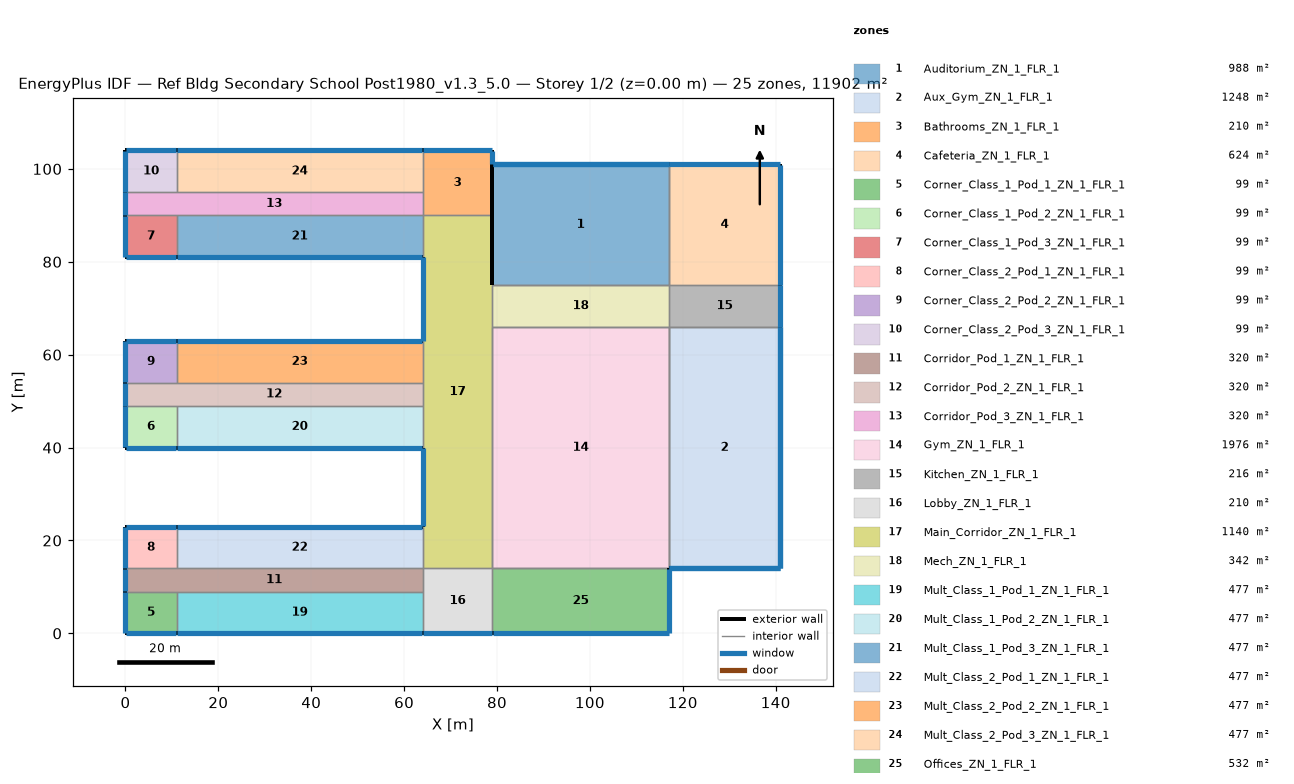
=== STOREY PLAN SPEC (per zone: floor XY polygon, exterior-wall plan segments, windows/doors) ===
zone 1: Auditorium_ZN_1_FLR_1  (988.0 m²)
  floor: (79.00, 101.00) (117.00, 101.00) (117.00, 75.00) (79.00, 75.00)
  exterior wall: (117.00, 101.00) – (79.00, 101.00)  [38.0 m] x2 surfaces
    window: (116.95, 101.00) – (79.05, 101.00)  [53.2 m²] x2
  exterior wall: (79.00, 101.00) – (79.00, 75.00)  [26.0 m] x2 surfaces
  interior walls: 4
zone 2: Aux_Gym_ZN_1_FLR_1  (1248.0 m²)
  floor: (117.00, 66.00) (141.00, 66.00) (141.00, 14.00) (117.00, 14.00)
  exterior wall: (117.00, 14.00) – (141.00, 14.00)  [24.0 m] x2 surfaces
    window: (117.05, 14.00) – (140.95, 14.00)  [33.6 m²] x2
  exterior wall: (141.00, 14.00) – (141.00, 66.00)  [52.0 m] x2 surfaces
    window: (141.00, 14.05) – (141.00, 65.95)  [72.8 m²] x2
  interior walls: 4
zone 3: Bathrooms_ZN_1_FLR_1  (210.0 m²)
  floor: (64.00, 104.00) (79.00, 104.00) (79.00, 90.00) (64.00, 90.00)
  exterior wall: (79.00, 90.00) – (79.00, 101.00)  [11.0 m]
  exterior wall: (79.00, 101.00) – (79.00, 104.00)  [3.0 m]
    window: (79.00, 101.05) – (79.00, 103.95)  [4.2 m²]
  exterior wall: (79.00, 104.00) – (64.00, 104.00)  [15.0 m]
    window: (78.95, 104.00) – (64.05, 104.00)  [21.0 m²]
  interior walls: 3
zone 4: Cafeteria_ZN_1_FLR_1  (624.0 m²)
  floor: (117.00, 101.00) (141.00, 101.00) (141.00, 75.00) (117.00, 75.00)
  exterior wall: (141.00, 75.00) – (141.00, 101.00)  [26.0 m]
    window: (141.00, 75.05) – (141.00, 100.95)  [36.4 m²]
  exterior wall: (141.00, 101.00) – (117.00, 101.00)  [24.0 m]
    window: (140.95, 101.00) – (117.05, 101.00)  [33.6 m²]
  interior walls: 2
zone 5: Corner_Class_1_Pod_1_ZN_1_FLR_1  (99.0 m²)
  floor: (0.00, 9.00) (11.00, 9.00) (11.00, 0.00) (0.00, 0.00)
  exterior wall: (0.00, 0.00) – (11.00, 0.00)  [11.0 m]
    window: (0.05, 0.00) – (10.95, 0.00)  [15.4 m²]
  exterior wall: (0.00, 9.00) – (0.00, 0.00)  [9.0 m]
    window: (0.00, 8.95) – (0.00, 0.05)  [12.6 m²]
  interior walls: 2
zone 6: Corner_Class_1_Pod_2_ZN_1_FLR_1  (99.0 m²)
  floor: (0.00, 49.00) (11.00, 49.00) (11.00, 40.00) (0.00, 40.00)
  exterior wall: (0.00, 40.00) – (11.00, 40.00)  [11.0 m]
    window: (0.05, 40.00) – (10.95, 40.00)  [15.4 m²]
  exterior wall: (0.00, 49.00) – (0.00, 40.00)  [9.0 m]
    window: (0.00, 48.95) – (0.00, 40.05)  [12.6 m²]
  interior walls: 2
zone 7: Corner_Class_1_Pod_3_ZN_1_FLR_1  (99.0 m²)
  floor: (0.00, 90.00) (11.00, 90.00) (11.00, 81.00) (0.00, 81.00)
  exterior wall: (0.00, 81.00) – (11.00, 81.00)  [11.0 m]
    window: (0.05, 81.00) – (10.95, 81.00)  [15.4 m²]
  exterior wall: (0.00, 90.00) – (0.00, 81.00)  [9.0 m]
    window: (0.00, 89.95) – (0.00, 81.05)  [12.6 m²]
  interior walls: 2
zone 8: Corner_Class_2_Pod_1_ZN_1_FLR_1  (99.0 m²)
  floor: (0.00, 23.00) (11.00, 23.00) (11.00, 14.00) (0.00, 14.00)
  exterior wall: (11.00, 23.00) – (0.00, 23.00)  [11.0 m]
    window: (10.95, 23.00) – (0.05, 23.00)  [15.4 m²]
  exterior wall: (0.00, 23.00) – (0.00, 14.00)  [9.0 m]
    window: (0.00, 22.95) – (0.00, 14.05)  [12.6 m²]
  interior walls: 2
zone 9: Corner_Class_2_Pod_2_ZN_1_FLR_1  (99.0 m²)
  floor: (0.00, 63.00) (11.00, 63.00) (11.00, 54.00) (0.00, 54.00)
  exterior wall: (11.00, 63.00) – (0.00, 63.00)  [11.0 m]
    window: (10.95, 63.00) – (0.05, 63.00)  [15.4 m²]
  exterior wall: (0.00, 63.00) – (0.00, 54.00)  [9.0 m]
    window: (0.00, 62.95) – (0.00, 54.05)  [12.6 m²]
  interior walls: 2
zone 10: Corner_Class_2_Pod_3_ZN_1_FLR_1  (99.0 m²)
  floor: (0.00, 104.00) (11.00, 104.00) (11.00, 95.00) (0.00, 95.00)
  exterior wall: (11.00, 104.00) – (0.00, 104.00)  [11.0 m]
    window: (10.95, 104.00) – (0.05, 104.00)  [15.4 m²]
  exterior wall: (0.00, 104.00) – (0.00, 95.00)  [9.0 m]
    window: (0.00, 103.95) – (0.00, 95.05)  [12.6 m²]
  interior walls: 2
zone 11: Corridor_Pod_1_ZN_1_FLR_1  (320.0 m²)
  floor: (0.00, 14.00) (64.00, 14.00) (64.00, 9.00) (0.00, 9.00)
  exterior wall: (0.00, 14.00) – (0.00, 9.00)  [5.0 m]
    window: (0.00, 13.95) – (0.00, 9.05)  [7.0 m²]
  interior walls: 5
zone 12: Corridor_Pod_2_ZN_1_FLR_1  (320.0 m²)
  floor: (0.00, 54.00) (64.00, 54.00) (64.00, 49.00) (0.00, 49.00)
  exterior wall: (0.00, 54.00) – (0.00, 49.00)  [5.0 m]
    window: (0.00, 53.95) – (0.00, 49.05)  [7.0 m²]
  interior walls: 5
zone 13: Corridor_Pod_3_ZN_1_FLR_1  (320.0 m²)
  floor: (0.00, 95.00) (64.00, 95.00) (64.00, 90.00) (0.00, 90.00)
  exterior wall: (0.00, 95.00) – (0.00, 90.00)  [5.0 m]
    window: (0.00, 94.95) – (0.00, 90.05)  [7.0 m²]
  interior walls: 5
zone 14: Gym_ZN_1_FLR_1  (1976.0 m²)
  floor: (79.00, 66.00) (117.00, 66.00) (117.00, 14.00) (79.00, 14.00)
  interior walls: 8
zone 15: Kitchen_ZN_1_FLR_1  (216.0 m²)
  floor: (117.00, 75.00) (141.00, 75.00) (141.00, 66.00) (117.00, 66.00)
  exterior wall: (141.00, 66.00) – (141.00, 75.00)  [9.0 m]
    window: (141.00, 66.05) – (141.00, 74.95)  [12.6 m²]
  interior walls: 3
zone 16: Lobby_ZN_1_FLR_1  (210.0 m²)
  floor: (64.00, 14.00) (79.00, 14.00) (79.00, 0.00) (64.00, 0.00)
  exterior wall: (64.00, 0.00) – (79.00, 0.00)  [15.0 m]
    window: (64.05, 0.00) – (78.95, 0.00)  [21.0 m²]
  interior walls: 4
zone 17: Main_Corridor_ZN_1_FLR_1  (1140.0 m²)
  floor: (64.00, 90.00) (79.00, 90.00) (79.00, 14.00) (64.00, 14.00)
  exterior wall: (64.00, 40.00) – (64.00, 23.00)  [17.0 m]
    window: (64.00, 39.95) – (64.00, 23.05)  [23.8 m²]
  exterior wall: (79.00, 75.00) – (79.00, 90.00)  [15.0 m]
  exterior wall: (64.00, 81.00) – (64.00, 63.00)  [18.0 m]
    window: (64.00, 80.95) – (64.00, 63.05)  [25.2 m²]
  interior walls: 9
zone 18: Mech_ZN_1_FLR_1  (342.0 m²)
  floor: (79.00, 75.00) (117.00, 75.00) (117.00, 66.00) (79.00, 66.00)
  interior walls: 4
zone 19: Mult_Class_1_Pod_1_ZN_1_FLR_1  (477.0 m²)
  floor: (11.00, 9.00) (64.00, 9.00) (64.00, 0.00) (11.00, 0.00)
  exterior wall: (11.00, 0.00) – (64.00, 0.00)  [53.0 m]
    window: (11.05, 0.00) – (63.95, 0.00)  [74.2 m²]
  interior walls: 3
zone 20: Mult_Class_1_Pod_2_ZN_1_FLR_1  (477.0 m²)
  floor: (11.00, 49.00) (64.00, 49.00) (64.00, 40.00) (11.00, 40.00)
  exterior wall: (11.00, 40.00) – (64.00, 40.00)  [53.0 m]
    window: (11.05, 40.00) – (63.95, 40.00)  [74.2 m²]
  interior walls: 3
zone 21: Mult_Class_1_Pod_3_ZN_1_FLR_1  (477.0 m²)
  floor: (11.00, 90.00) (64.00, 90.00) (64.00, 81.00) (11.00, 81.00)
  exterior wall: (11.00, 81.00) – (64.00, 81.00)  [53.0 m]
    window: (11.05, 81.00) – (63.95, 81.00)  [74.2 m²]
  interior walls: 3
zone 22: Mult_Class_2_Pod_1_ZN_1_FLR_1  (477.0 m²)
  floor: (11.00, 23.00) (64.00, 23.00) (64.00, 14.00) (11.00, 14.00)
  exterior wall: (64.00, 23.00) – (11.00, 23.00)  [53.0 m]
    window: (63.95, 23.00) – (11.05, 23.00)  [74.2 m²]
  interior walls: 3
zone 23: Mult_Class_2_Pod_2_ZN_1_FLR_1  (477.0 m²)
  floor: (11.00, 63.00) (64.00, 63.00) (64.00, 54.00) (11.00, 54.00)
  exterior wall: (64.00, 63.00) – (11.00, 63.00)  [53.0 m]
    window: (63.95, 63.00) – (11.05, 63.00)  [74.2 m²]
  interior walls: 3
zone 24: Mult_Class_2_Pod_3_ZN_1_FLR_1  (477.0 m²)
  floor: (11.00, 104.00) (64.00, 104.00) (64.00, 95.00) (11.00, 95.00)
  exterior wall: (64.00, 104.00) – (11.00, 104.00)  [53.0 m]
    window: (63.95, 104.00) – (11.05, 104.00)  [74.2 m²]
  interior walls: 3
zone 25: Offices_ZN_1_FLR_1  (532.0 m²)
  floor: (79.00, 14.00) (117.00, 14.00) (117.00, 0.00) (79.00, 0.00)
  exterior wall: (79.00, 0.00) – (117.00, 0.00)  [38.0 m]
    window: (79.05, 0.00) – (116.95, 0.00)  [53.2 m²]
  exterior wall: (117.00, 0.00) – (117.00, 14.00)  [14.0 m]
    window: (117.00, 0.05) – (117.00, 13.95)  [19.6 m²]
  interior walls: 2

=== DERIVED (storey summary) ===
Building: Ref Bldg Secondary School Post1980_v1.3_5.0
Storey: 1 of 2  (floor level z = 0.00 m)
Storey gross floor area: 11902.0 m²
Zones on this storey: 25
  - Auditorium_ZN_1_FLR_1: floor 988.0 m²; exterior wall 64.0 m (512.0 m²); 2 window(s) 106.4 m²; WWR 20.8%
  - Aux_Gym_ZN_1_FLR_1: floor 1248.0 m²; exterior wall 76.0 m (608.0 m²); 4 window(s) 212.8 m²; WWR 35.0%
  - Bathrooms_ZN_1_FLR_1: floor 210.0 m²; exterior wall 29.0 m (116.0 m²); 2 window(s) 25.2 m²; WWR 21.7%
  - Cafeteria_ZN_1_FLR_1: floor 624.0 m²; exterior wall 50.0 m (200.0 m²); 2 window(s) 70.0 m²; WWR 35.0%
  - Corner_Class_1_Pod_1_ZN_1_FLR_1: floor 99.0 m²; exterior wall 20.0 m (80.0 m²); 2 window(s) 28.0 m²; WWR 35.0%
  - Corner_Class_1_Pod_2_ZN_1_FLR_1: floor 99.0 m²; exterior wall 20.0 m (80.0 m²); 2 window(s) 28.0 m²; WWR 35.0%
  - Corner_Class_1_Pod_3_ZN_1_FLR_1: floor 99.0 m²; exterior wall 20.0 m (80.0 m²); 2 window(s) 28.0 m²; WWR 35.0%
  - Corner_Class_2_Pod_1_ZN_1_FLR_1: floor 99.0 m²; exterior wall 20.0 m (80.0 m²); 2 window(s) 28.0 m²; WWR 35.0%
  - Corner_Class_2_Pod_2_ZN_1_FLR_1: floor 99.0 m²; exterior wall 20.0 m (80.0 m²); 2 window(s) 28.0 m²; WWR 35.0%
  - Corner_Class_2_Pod_3_ZN_1_FLR_1: floor 99.0 m²; exterior wall 20.0 m (80.0 m²); 2 window(s) 28.0 m²; WWR 35.0%
  - Corridor_Pod_1_ZN_1_FLR_1: floor 320.0 m²; exterior wall 5.0 m (20.0 m²); 1 window(s) 7.0 m²; WWR 35.0%
  - Corridor_Pod_2_ZN_1_FLR_1: floor 320.0 m²; exterior wall 5.0 m (20.0 m²); 1 window(s) 7.0 m²; WWR 35.0%
  - Corridor_Pod_3_ZN_1_FLR_1: floor 320.0 m²; exterior wall 5.0 m (20.0 m²); 1 window(s) 7.0 m²; WWR 35.0%
  - Gym_ZN_1_FLR_1: floor 1976.0 m²
  - Kitchen_ZN_1_FLR_1: floor 216.0 m²; exterior wall 9.0 m (36.0 m²); 1 window(s) 12.6 m²; WWR 35.0%
  - Lobby_ZN_1_FLR_1: floor 210.0 m²; exterior wall 15.0 m (60.0 m²); 1 window(s) 21.0 m²; WWR 35.0%
  - Main_Corridor_ZN_1_FLR_1: floor 1140.0 m²; exterior wall 50.0 m (200.0 m²); 2 window(s) 49.0 m²; WWR 24.5%
  - Mech_ZN_1_FLR_1: floor 342.0 m²
  - Mult_Class_1_Pod_1_ZN_1_FLR_1: floor 477.0 m²; exterior wall 53.0 m (212.0 m²); 1 window(s) 74.2 m²; WWR 35.0%
  - Mult_Class_1_Pod_2_ZN_1_FLR_1: floor 477.0 m²; exterior wall 53.0 m (212.0 m²); 1 window(s) 74.2 m²; WWR 35.0%
  - Mult_Class_1_Pod_3_ZN_1_FLR_1: floor 477.0 m²; exterior wall 53.0 m (212.0 m²); 1 window(s) 74.2 m²; WWR 35.0%
  - Mult_Class_2_Pod_1_ZN_1_FLR_1: floor 477.0 m²; exterior wall 53.0 m (212.0 m²); 1 window(s) 74.2 m²; WWR 35.0%
  - Mult_Class_2_Pod_2_ZN_1_FLR_1: floor 477.0 m²; exterior wall 53.0 m (212.0 m²); 1 window(s) 74.2 m²; WWR 35.0%
  - Mult_Class_2_Pod_3_ZN_1_FLR_1: floor 477.0 m²; exterior wall 53.0 m (212.0 m²); 1 window(s) 74.2 m²; WWR 35.0%
  - Offices_ZN_1_FLR_1: floor 532.0 m²; exterior wall 52.0 m (208.0 m²); 2 window(s) 72.8 m²; WWR 35.0%
Zone adjacency (shared interzone walls):
  - Auditorium_ZN_1_FLR_1 ↔ Cafeteria_ZN_1_FLR_1
  - Auditorium_ZN_1_FLR_1 ↔ Mech_ZN_1_FLR_1
  - Aux_Gym_ZN_1_FLR_1 ↔ Gym_ZN_1_FLR_1
  - Aux_Gym_ZN_1_FLR_1 ↔ Kitchen_ZN_1_FLR_1
  - Bathrooms_ZN_1_FLR_1 ↔ Corridor_Pod_3_ZN_1_FLR_1
  - Bathrooms_ZN_1_FLR_1 ↔ Main_Corridor_ZN_1_FLR_1
  - Bathrooms_ZN_1_FLR_1 ↔ Mult_Class_2_Pod_3_ZN_1_FLR_1
  - Cafeteria_ZN_1_FLR_1 ↔ Kitchen_ZN_1_FLR_1
  - Corner_Class_1_Pod_1_ZN_1_FLR_1 ↔ Corridor_Pod_1_ZN_1_FLR_1
  - Corner_Class_1_Pod_1_ZN_1_FLR_1 ↔ Mult_Class_1_Pod_1_ZN_1_FLR_1
  - Corner_Class_1_Pod_2_ZN_1_FLR_1 ↔ Corridor_Pod_2_ZN_1_FLR_1
  - Corner_Class_1_Pod_2_ZN_1_FLR_1 ↔ Mult_Class_1_Pod_2_ZN_1_FLR_1
  - Corner_Class_1_Pod_3_ZN_1_FLR_1 ↔ Corridor_Pod_3_ZN_1_FLR_1
  - Corner_Class_1_Pod_3_ZN_1_FLR_1 ↔ Mult_Class_1_Pod_3_ZN_1_FLR_1
  - Corner_Class_2_Pod_1_ZN_1_FLR_1 ↔ Corridor_Pod_1_ZN_1_FLR_1
  - Corner_Class_2_Pod_1_ZN_1_FLR_1 ↔ Mult_Class_2_Pod_1_ZN_1_FLR_1
  - Corner_Class_2_Pod_2_ZN_1_FLR_1 ↔ Corridor_Pod_2_ZN_1_FLR_1
  - Corner_Class_2_Pod_2_ZN_1_FLR_1 ↔ Mult_Class_2_Pod_2_ZN_1_FLR_1
  - Corner_Class_2_Pod_3_ZN_1_FLR_1 ↔ Corridor_Pod_3_ZN_1_FLR_1
  - Corner_Class_2_Pod_3_ZN_1_FLR_1 ↔ Mult_Class_2_Pod_3_ZN_1_FLR_1
  - Corridor_Pod_1_ZN_1_FLR_1 ↔ Lobby_ZN_1_FLR_1
  - Corridor_Pod_1_ZN_1_FLR_1 ↔ Mult_Class_1_Pod_1_ZN_1_FLR_1
  - Corridor_Pod_1_ZN_1_FLR_1 ↔ Mult_Class_2_Pod_1_ZN_1_FLR_1
  - Corridor_Pod_2_ZN_1_FLR_1 ↔ Main_Corridor_ZN_1_FLR_1
  - Corridor_Pod_2_ZN_1_FLR_1 ↔ Mult_Class_1_Pod_2_ZN_1_FLR_1
  - Corridor_Pod_2_ZN_1_FLR_1 ↔ Mult_Class_2_Pod_2_ZN_1_FLR_1
  - Corridor_Pod_3_ZN_1_FLR_1 ↔ Mult_Class_1_Pod_3_ZN_1_FLR_1
  - Corridor_Pod_3_ZN_1_FLR_1 ↔ Mult_Class_2_Pod_3_ZN_1_FLR_1
  - Gym_ZN_1_FLR_1 ↔ Main_Corridor_ZN_1_FLR_1
  - Gym_ZN_1_FLR_1 ↔ Mech_ZN_1_FLR_1
  - Gym_ZN_1_FLR_1 ↔ Offices_ZN_1_FLR_1
  - Kitchen_ZN_1_FLR_1 ↔ Mech_ZN_1_FLR_1
  - Lobby_ZN_1_FLR_1 ↔ Main_Corridor_ZN_1_FLR_1
  - Lobby_ZN_1_FLR_1 ↔ Mult_Class_1_Pod_1_ZN_1_FLR_1
  - Lobby_ZN_1_FLR_1 ↔ Offices_ZN_1_FLR_1
  - Main_Corridor_ZN_1_FLR_1 ↔ Mech_ZN_1_FLR_1
  - Main_Corridor_ZN_1_FLR_1 ↔ Mult_Class_1_Pod_2_ZN_1_FLR_1
  - Main_Corridor_ZN_1_FLR_1 ↔ Mult_Class_1_Pod_3_ZN_1_FLR_1
  - Main_Corridor_ZN_1_FLR_1 ↔ Mult_Class_2_Pod_1_ZN_1_FLR_1
  - Main_Corridor_ZN_1_FLR_1 ↔ Mult_Class_2_Pod_2_ZN_1_FLR_1